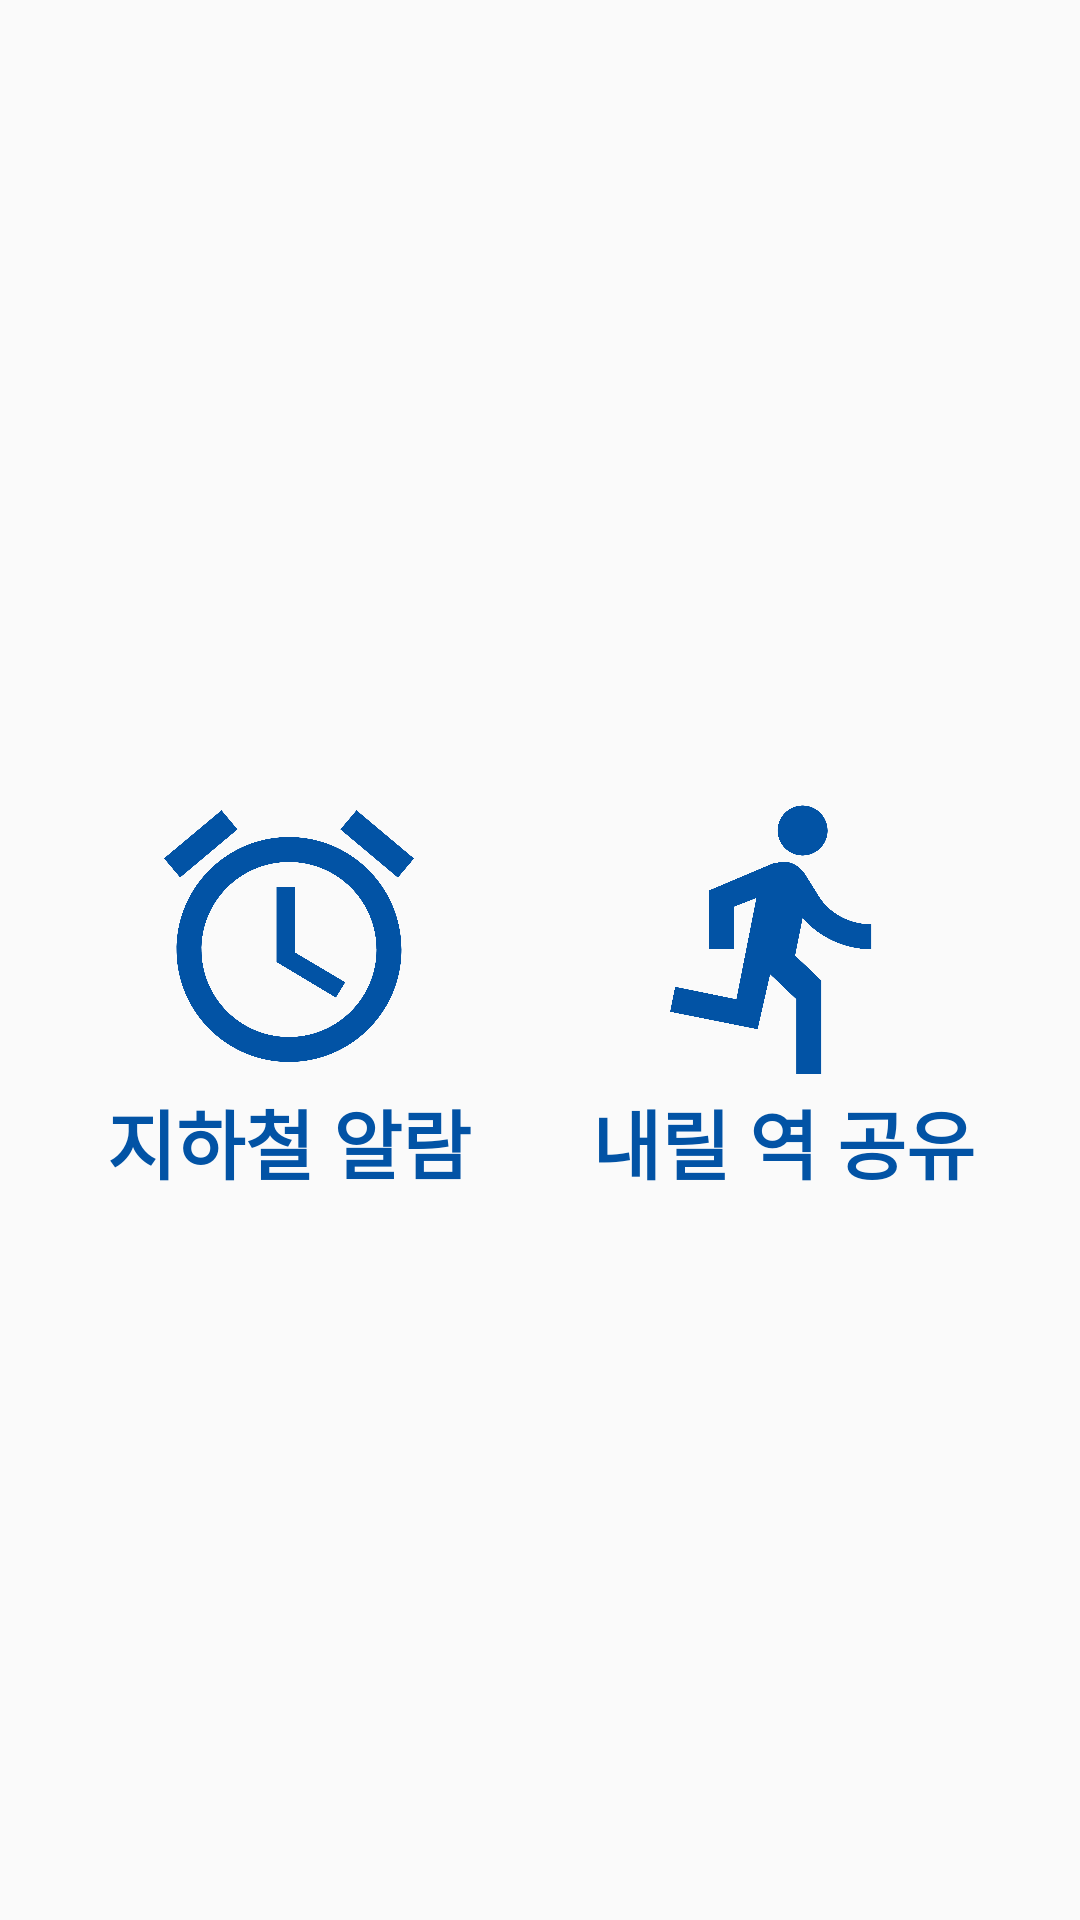

Produce the Android XML layout that renders to this screen, including the resource entries it uses.
<!-- AndroidManifest.xml: application theme Theme.Activity -->
<!-- res/layout/fragment_select.xml -->
<androidx.constraintlayout.widget.ConstraintLayout xmlns:android="http://schemas.android.com/apk/res/android"
    xmlns:app="http://schemas.android.com/apk/res-auto"
    xmlns:tools="http://schemas.android.com/tools"
    android:layout_width="match_parent"
    android:layout_height="match_parent"
    tools:context="Fragment.select">

    <FrameLayout
        android:id="@+id/imageView27"
        android:layout_width="match_parent"
        android:layout_height="0dp"
        app:layout_constraintBottom_toBottomOf="parent"
        app:layout_constraintTop_toTopOf="parent" />

    <TextView
        android:id="@+id/textViewAlarm"
        android:layout_width="wrap_content"
        android:layout_height="wrap_content"
        android:textSize="25dp"
        android:textColor="@color/Blue_0253A5"
        app:layout_constraintBottom_toBottomOf="parent"
        app:layout_constraintEnd_toEndOf="parent"
        app:layout_constraintHorizontal_bias="0.15"
        app:layout_constraintStart_toStartOf="parent"
        app:layout_constraintTop_toTopOf="parent"
        app:layout_constraintVertical_bias="0.6"
        android:fontFamily="sans-serif-black"
        android:text="@string/button1" />

    <TextView
        android:id="@+id/textViewShare"
        android:textSize="25dp"
        android:textColor="@color/Blue_0253A5"
        android:layout_width="wrap_content"
        android:layout_height="wrap_content"
        android:fontFamily="sans-serif-black"
        android:text="@string/button2"
        app:layout_constraintBottom_toBottomOf="parent"
        app:layout_constraintEnd_toEndOf="parent"
        app:layout_constraintHorizontal_bias="0.85"
        app:layout_constraintStart_toStartOf="parent"
        app:layout_constraintTop_toTopOf="parent"
        app:layout_constraintVertical_bias="0.6"/>

    <ImageView
        android:id="@+id/imageViewAlarm"
        android:layout_width="130dp"
        android:layout_height="100dp"
        android:src="@drawable/baseline_access_alarm_24"
        app:layout_constraintBottom_toTopOf="@+id/textViewAlarm"
        app:layout_constraintLeft_toLeftOf="@+id/textViewAlarm"
        app:layout_constraintRight_toRightOf="@+id/textViewAlarm"


        />

    <ImageView
        android:id="@+id/imageViewShare"
        android:layout_width="130dp"
        android:layout_height="100dp"
        android:src="@drawable/baseline_directions_run_24"
        app:layout_constraintBottom_toTopOf="@+id/textViewShare"
        app:layout_constraintLeft_toLeftOf="@+id/textViewShare"
        app:layout_constraintRight_toRightOf="@+id/textViewShare"/>


</androidx.constraintlayout.widget.ConstraintLayout>
<!-- resources referenced by this layout -->
<resources>
  <color name="Blue_0253A5">#0253A5</color>
  <!-- drawable baseline_access_alarm_24 (drawable) -->
  <vector android:height="24dp" android:tint="#0253A5"
      android:viewportHeight="24" android:viewportWidth="24"
      android:width="24dp" xmlns:android="http://schemas.android.com/apk/res/android">
      <path android:fillColor="@android:color/white" android:pathData="M22,5.72l-4.6,-3.86 -1.29,1.53 4.6,3.86L22,5.72zM7.88,3.39L6.6,1.86 2,5.71l1.29,1.53 4.59,-3.85zM12.5,8L11,8v6l4.75,2.85 0.75,-1.23 -4,-2.37L12.5,8zM12,4c-4.97,0 -9,4.03 -9,9s4.02,9 9,9c4.97,0 9,-4.03 9,-9s-4.03,-9 -9,-9zM12,20c-3.87,0 -7,-3.13 -7,-7s3.13,-7 7,-7 7,3.13 7,7 -3.13,7 -7,7z"/>
  
  </vector>
  <!-- drawable baseline_directions_run_24 (drawable) -->
  <vector android:autoMirrored="true" android:height="24dp"
      android:tint="#0253A5" android:viewportHeight="24"
      android:viewportWidth="24" android:width="24dp" xmlns:android="http://schemas.android.com/apk/res/android">
      <path android:fillColor="@android:color/white" android:pathData="M13.49,5.48c1.1,0 2,-0.9 2,-2s-0.9,-2 -2,-2 -2,0.9 -2,2 0.9,2 2,2zM9.89,19.38l1,-4.4 2.1,2v6h2v-7.5l-2.1,-2 0.6,-3c1.3,1.5 3.3,2.5 5.5,2.5v-2c-1.9,0 -3.5,-1 -4.3,-2.4l-1,-1.6c-0.4,-0.6 -1,-1 -1.7,-1 -0.3,0 -0.5,0.1 -0.8,0.1l-5.2,2.2v4.7h2v-3.4l1.8,-0.7 -1.6,8.1 -4.9,-1 -0.4,2 7,1.4z"/>
  </vector>
  <string name="button1">지하철 알람</string>
  <string name="button2">내릴 역 공유</string>
  <style name="Theme.Activity" parent="Base.Theme.Activity" />
  <style name="Base.Theme.Activity" parent="Theme.AppCompat.DayNight.NoActionBar">
          
          
      </style>
</resources>
